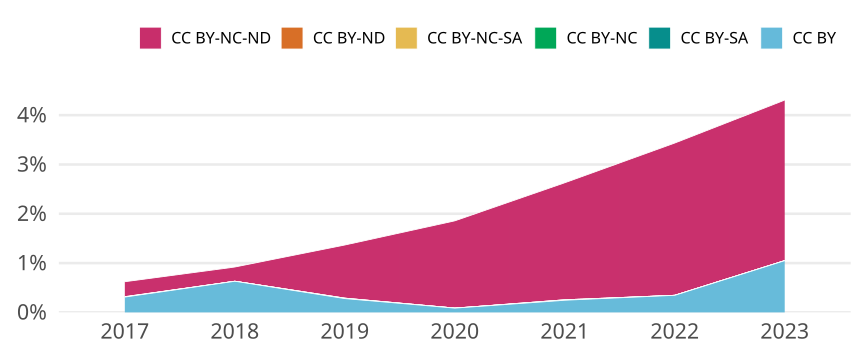

The file beside this chart, header and first rows:
cr_year, cc, cc_total, jn_all, prop
2017, CC BY, 42, 13510, 0.003109
2017, CC BY-SA, 0, NA, 0
2017, CC BY-NC, 0, NA, 0
2017, CC BY-NC-SA, 1, 13510, 7.401924500370096e-5
2017, CC BY-ND, 0, NA, 0
2017, CC BY-NC-ND, 41, 13510, 0.003035
2018, CC BY, 83, 13148, 0.006313
2018, CC BY-SA, 0, NA, 0
2018, CC BY-NC, 0, NA, 0
2018, CC BY-NC-SA, 0, NA, 0
2018, CC BY-ND, 0, NA, 0
2018, CC BY-NC-ND, 38, 13148, 0.00289
2019, CC BY, 34, 12143, 0.0028
2019, CC BY-SA, 0, NA, 0
2019, CC BY-NC, 1, 12143, 8.23519723297373e-5
2019, CC BY-NC-SA, 0, NA, 0
2019, CC BY-ND, 0, NA, 0
2019, CC BY-NC-ND, 131, 12143, 0.01079
2020, CC BY, 11, 12763, 8.618663323669984e-4
2020, CC BY-SA, 0, NA, 0
2020, CC BY-NC, 0, NA, 0
2020, CC BY-NC-SA, 0, NA, 0
2020, CC BY-ND, 0, NA, 0
2020, CC BY-NC-ND, 226, 12763, 0.01771
2021, CC BY, 30, 12169, 0.002465
2021, CC BY-SA, 0, NA, 0
2021, CC BY-NC, 1, 12169, 8.217602103706138e-5
2021, CC BY-NC-SA, 0, NA, 0
2021, CC BY-ND, 0, NA, 0
2021, CC BY-NC-ND, 289, 12169, 0.02375
2022, CC BY, 39, 11265, 0.003462
2022, CC BY-SA, 0, NA, 0
2022, CC BY-NC, 0, NA, 0
2022, CC BY-NC-SA, 0, NA, 0
2022, CC BY-ND, 0, NA, 0
2022, CC BY-NC-ND, 348, 11265, 0.03089
2023, CC BY, 87, 8290, 0.01049
2023, CC BY-SA, 0, NA, 0
2023, CC BY-NC, 0, NA, 0
2023, CC BY-NC-SA, 0, NA, 0
2023, CC BY-ND, 0, NA, 0
2023, CC BY-NC-ND, 270, 8290, 0.03257
